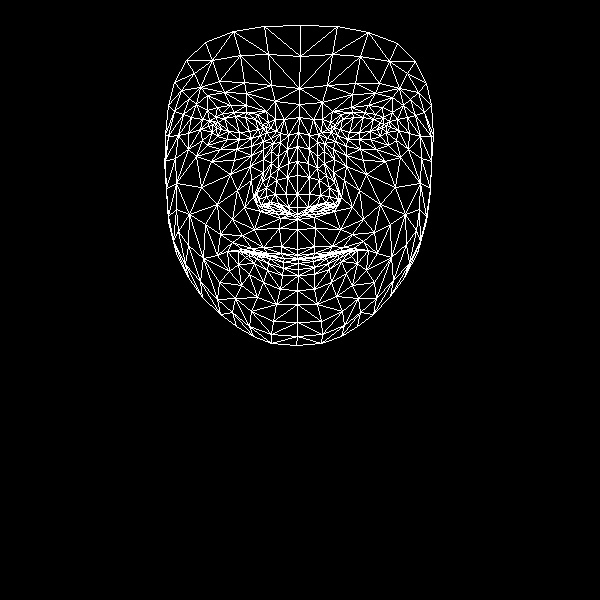

Source data for this figure (header and first rows):
, x, y
0, 297, 249
1, 297, 207
2, 297, 219
3, 288, 163
4, 297, 194
5, 297, 175
6, 298, 132
7, 216, 128
8, 299, 104
9, 299, 88
10, 300, 25
11, 297, 255
12, 297, 258
13, 297, 258
14, 298, 259
15, 298, 263
16, 298, 269
17, 298, 275
18, 297, 290
19, 297, 214
20, 285, 212
21, 174, 82
22, 251, 138
23, 239, 139
24, 227, 139
25, 212, 132
26, 260, 135
27, 234, 112
28, 246, 112
29, 222, 113
30, 215, 117
31, 202, 140
32, 251, 311
33, 212, 124
34, 168, 136
35, 188, 133
36, 237, 190
37, 281, 246
38, 283, 258
39, 263, 247
40, 251, 248
41, 269, 256
42, 259, 254
43, 238, 264
44, 288, 207
45, 286, 194
46, 196, 104
47, 263, 159
48, 258, 199
49, 257, 192
50, 201, 187
51, 287, 177
52, 224, 92
53, 207, 95
54, 186, 60
55, 275, 101
56, 257, 114
57, 227, 251
58, 176, 253
59, 266, 206
... 408 more rows
